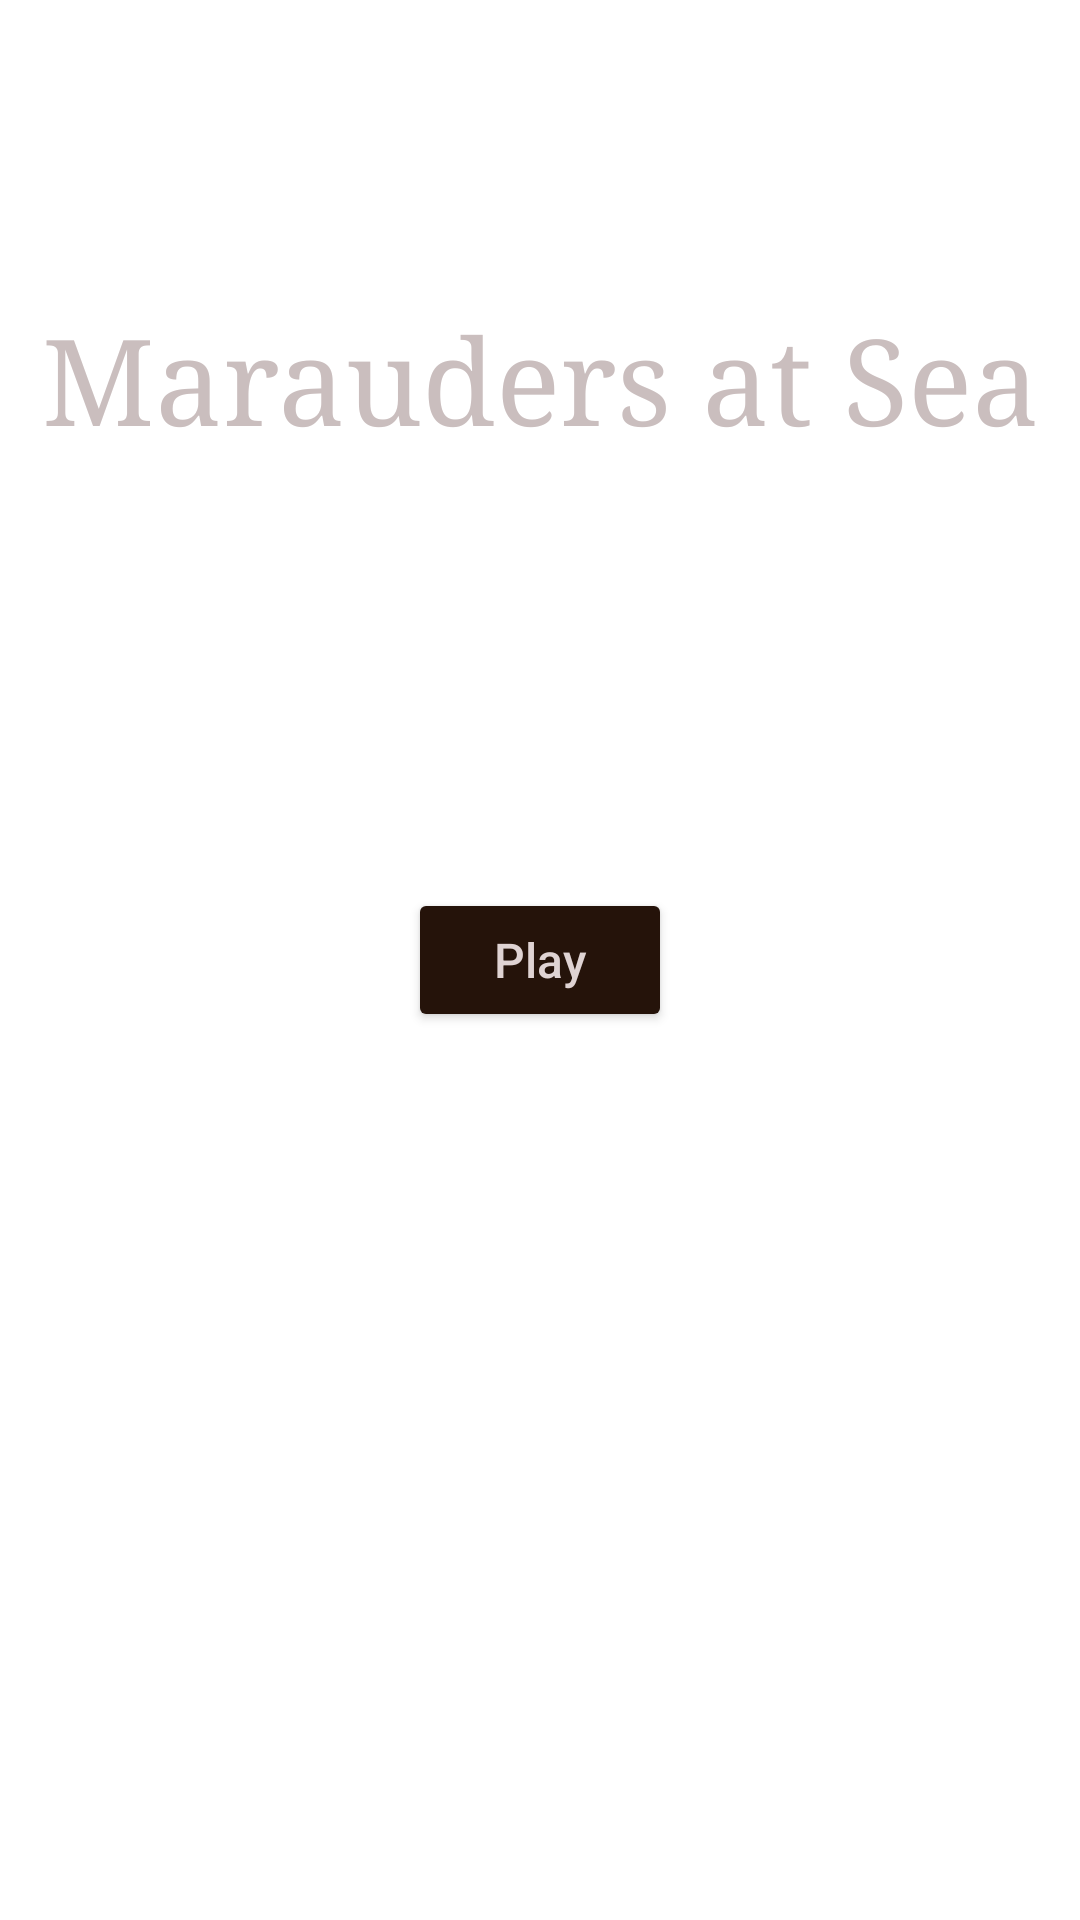

Produce the Android XML layout that renders to this screen, including the resource entries it uses.
<!-- AndroidManifest.xml: application theme Theme.Marauders_at_Sea -->
<!-- res/layout/fragment_home_view.xml -->
<?xml version="1.0" encoding="utf-8"?>
<androidx.constraintlayout.widget.ConstraintLayout xmlns:android="http://schemas.android.com/apk/res/android"
    xmlns:app="http://schemas.android.com/apk/res-auto"
    xmlns:tools="http://schemas.android.com/tools"
    android:layout_width="match_parent"
    android:layout_height="match_parent"
    android:background="@drawable/kraken"
    tools:context=".controller.MainActivity">


    <TextView
        android:id="@+id/welcomeMessage"
        android:layout_width="match_parent"
        android:layout_height="wrap_content"
        android:layout_marginTop="100dp"
        android:fontFamily="serif"
        android:text="@string/welcome"
        android:textAlignment="center"
        android:textColor="#CABEBE"
        android:textSize="40sp"
        android:visibility="visible"
        app:layout_constraintEnd_toEndOf="parent"
        app:layout_constraintStart_toStartOf="parent"
        app:layout_constraintTop_toTopOf="parent" />


    <Button
        android:id="@+id/playButton"
        android:layout_width="wrap_content"
        android:layout_height="wrap_content"
        android:backgroundTint="#25130A"
        android:text="@string/playButton"
        android:textAllCaps="false"
        android:textColor="#DFD3D3"
        android:textSize="16sp"
        app:layout_constraintBottom_toBottomOf="parent"
        app:layout_constraintEnd_toEndOf="parent"
        app:layout_constraintStart_toStartOf="parent"
        app:layout_constraintTop_toTopOf="parent" />

    <TextView
        android:id="@+id/EndText"
        android:layout_width="wrap_content"
        android:layout_height="wrap_content"
        android:layout_marginStart="20dp"
        android:layout_marginTop="100dp"
        android:layout_marginEnd="20dp"
        android:fontFamily="serif"
        android:text="@string/feedthefish"
        android:textAlignment="center"
        android:textColor="#CABEBE"
        android:textSize="30sp"
        android:visibility="invisible"
        app:layout_constraintBottom_toTopOf="@+id/playButton"
        app:layout_constraintEnd_toEndOf="parent"
        app:layout_constraintStart_toStartOf="parent"
        app:layout_constraintTop_toTopOf="parent"
        app:layout_constraintVertical_bias="0.043" />

</androidx.constraintlayout.widget.ConstraintLayout>
<!-- resources referenced by this layout -->
<resources>
  <string name="feedthefish">You and your crew fought hard, but the ship has capsized. \nPress play to restart.</string>
  <string name="playButton">Play</string>
  <string name="welcome">Marauders at Sea</string>
  <style name="Theme.Marauders_at_Sea" parent="Theme.MaterialComponents.DayNight.DarkActionBar">
          
          <item name="colorPrimary">@color/purple_500</item>
          <item name="colorPrimaryVariant">@color/purple_700</item>
          <item name="colorOnPrimary">@color/white</item>
          
          <item name="colorSecondary">@color/teal_200</item>
          <item name="colorSecondaryVariant">@color/teal_700</item>
          <item name="colorOnSecondary">@color/black</item>
          
          <item name="android:statusBarColor">?attr/colorPrimaryVariant</item>
          
      </style>
  <!-- not gathered from this repository: default colours our renderer supplied (Android Studio template values) -->
  <color name="purple_500">#FF6200EE</color>
  <color name="purple_700">#FF3700B3</color>
  <color name="teal_200">#FF03DAC5</color>
  <color name="teal_700">#FF018786</color>
  <color name="black">#FF000000</color>
  <color name="white">#FFFFFFFF</color>
</resources>
